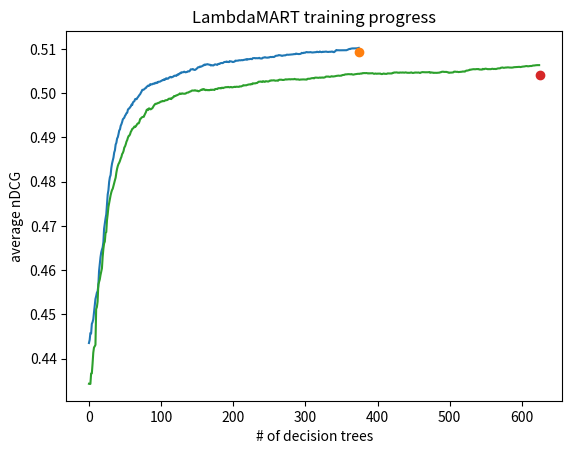

Write the Python code that produced this figure. (Note: this script raises an exception after producing the figure.)
import matplotlib.pyplot as plt
import numpy

baseline_validation = [0.43434733350205623, 0.43431038768430474, 0.43431038768430474, 0.4366551248084134, 0.43670375619872415, 0.4388592575459576, 0.4413572363503881, 0.44253540402069524, 0.4427971399662817, 0.4431327061208702, 0.451209018132752, 0.45166969899650017, 0.45290491502040836, 0.45675100431043497, 0.457342042328711, 0.45789433157145915, 0.4588815870446653, 0.45971141119017916, 0.46042804159009, 0.4630158509218888, 0.4648260517712605, 0.4660328247141858, 0.4664526270718525,
                       0.46839663578051655, 0.46859721664843496, 0.47129148188748343, 0.47264597652231816, 0.47427580606378383, 0.4751648342700907, 0.4759281793759979, 0.47690233936523796, 0.4775830672034508, 0.478105372303503, 0.4784105550470037, 0.4790720348142955, 0.4797353459329458, 0.48031149008261403, 0.4808993063392616, 0.4820285948244464, 0.48289586225701164, 0.48353655299187115, 0.4839925094211278, 0.4842794750323543, 0.4846954798112442, 0.48520032264212665, 0.4855820716328245,
                       0.48622845190131797, 0.48648633490218063, 0.48693522776793474, 0.4876969281352624, 0.48795964045639606, 0.4884196084596988, 0.4890271460161296, 0.48936757710955275, 0.48991565250757324, 0.49030848537918986, 0.49039511035475647, 0.49071373036130933, 0.4912454126596485, 0.4915197385392115, 0.4918967256957952, 0.49200640265834733, 0.49217252783252824, 0.49245158428135005, 0.4923402059518419, 0.492493723461269, 0.49277773587353974, 0.493027724217193, 0.493169358305058,
                       0.49316729260038783, 0.49355333313225996, 0.494154983337051, 0.4942438062750972, 0.4944677764329869, 0.4945743219161755, 0.4946263838138607, 0.49463840436215234, 0.4950381656727203, 0.49536600836690403, 0.4957120490423678, 0.4962020225918794, 0.4962981567459375, 0.49616258983160555, 0.4965234599963313, 0.4965257699146825, 0.49632774077514774, 0.49635706925615036, 0.4964700067277923, 0.4966010154369496, 0.4969096553054241, 0.49717188429649484, 0.4973608329544972,
                       0.49756700456623026, 0.4975456529488491, 0.4976427994843862, 0.49766651417843755, 0.49779252164228266, 0.4978060262183683, 0.4978782566037036, 0.4980361963372937, 0.49808666298866994, 0.4980757399389913, 0.4982252353653125, 0.4981867789246429, 0.4981610113204605, 0.498274146189394, 0.4983817548839748, 0.4983785334885878, 0.49841039620752003, 0.49845401689185154, 0.4986409875804475, 0.49873477739586447, 0.49871234799079367, 0.49878447643679924, 0.4986406587837285,
                       0.4988215755680334, 0.4990046018085279, 0.49903494025570766, 0.49932729841251144, 0.49931612999098623, 0.49933884938291745, 0.49949205117848994, 0.49950482943473484, 0.49958918608990427, 0.49967898879356604, 0.4997484428761355, 0.49992415621996, 0.49979539529476147, 0.4998263340255994, 0.4999447221302509, 0.499894231496087, 0.4998744346678158, 0.4998437572751183, 0.4998759341812218, 0.499876917441941, 0.5000088807640038, 0.5000936525450616, 0.5001045660935636,
                       0.5001335624781337, 0.5002699745929485, 0.500335762778876, 0.5003702929770318, 0.5004951473917885, 0.5005842435920088, 0.5005694310609908, 0.5005805284087362, 0.5005755841519013, 0.5006461640883382, 0.5005654373724598, 0.5005225188934236, 0.5005563943757497, 0.5004474621758656, 0.5003939739138721, 0.5004807459081406, 0.5005527613297176, 0.500663744711579, 0.5007822576068492, 0.5007218229748593, 0.5008746189366315, 0.5009000776119892, 0.5007365122917857, 0.5007726488736447,
                       0.5006439108526642, 0.5007297515469791, 0.5006877552835773, 0.5006436310547634, 0.5006925179484631, 0.5006426694774548, 0.5007072276690658, 0.5007700113840288, 0.5006973636867109, 0.5007521297058851, 0.5007606847808815, 0.5007469632317669, 0.5006953634880151, 0.5009062780197586, 0.5009388399973188, 0.5009467858930721, 0.5009140572610461, 0.5010773996736468, 0.5011113635481049, 0.5010908403805668, 0.5011275319012399, 0.501052735180378, 0.5011986210583649,
                       0.5012002065568261, 0.501120699354482, 0.5012112163403216, 0.5012623959747413, 0.5013398257313503, 0.5013465078401614, 0.50132820783411, 0.5013359474153386, 0.5013955286920001, 0.5013210559007067, 0.5012901298624741, 0.5013544221394493, 0.5013772553412157, 0.5012996601408809, 0.5012976982327202, 0.5013410545925618, 0.5013855941649753, 0.5014236315332078, 0.5013573024612422, 0.5014350770138385, 0.5014246118887684, 0.5014093052395394, 0.5014213875833499, 0.5014051901424423,
                       0.5015177941746662, 0.5014933809616542, 0.5014934752396094, 0.5015605545895282, 0.5016497521219959, 0.5017787497530275, 0.5017318237720974, 0.5017521214099396, 0.5017610782197378, 0.5017514132498494, 0.501813217399218, 0.5018804822159874, 0.501906321883145, 0.5019649755959799, 0.5019516585945497, 0.501936800922017, 0.5020657372637125, 0.5019967664700139, 0.5022000081160399, 0.5021699761980152, 0.5021980255026953, 0.5021814473623281, 0.502215605172127, 0.5022806586607926,
                       0.5022624867809772, 0.5024039295671858, 0.502543924503849, 0.5025807277411297, 0.5025635211582627, 0.5026082223794529, 0.5025686874300936, 0.5024989516000127, 0.5026732133013172, 0.5026568372343064, 0.5025385809639386, 0.5025475000829183, 0.5026799004506662, 0.5026635245227788, 0.5026431350487236, 0.502603184473226, 0.5026160274079547, 0.5027314672523625, 0.5028295599682171, 0.5027836419752808, 0.5028731465668552, 0.5028638599585115, 0.5028479741916235, 0.502886194918408,
                       0.5028700100372684, 0.5027902479852896, 0.5027983859586082, 0.5028019174490777, 0.5028349187884339, 0.5027806644825624, 0.5029311857865766, 0.503020676196342, 0.5030212753994805, 0.503021140786422, 0.5030167696381189, 0.502964847977282, 0.5029655551371711, 0.502961711218021, 0.5030111300738863, 0.5030355982975225, 0.5031143239596728, 0.5030592039007297, 0.5030707717851766, 0.5031022136752988, 0.5031255396278408, 0.50312921154575, 0.5030778683083448, 0.5031228368697351,
                       0.5031196728421423, 0.5030939309934577, 0.5031288822750138, 0.5031251018184939, 0.5032041189178653, 0.503108363109084, 0.5031198937428435, 0.5030606520298577, 0.5030836393132089, 0.5031020196325067, 0.5030339519332009, 0.5030037557920708, 0.503050361253874, 0.5030641691261436, 0.5030970007571243, 0.5030882020103921, 0.5030850304093551, 0.5030767192292644, 0.5030496768902355, 0.5030391033630606, 0.5030686274766034, 0.5030484597911864, 0.5032181293114186, 0.5032360454710126,
                       0.5032392280678966, 0.5032245570380629, 0.5032863560103871, 0.5033235606909072, 0.503365529433, 0.5033729223887083, 0.5033839988523011, 0.5033215121237365, 0.5034587461668596, 0.5034904772313253, 0.5034929568152142, 0.5034790277504141, 0.5034680614077932, 0.5034401467737046, 0.5034831459050274, 0.5035095972277694, 0.5034541728643397, 0.5035127382343542, 0.5034844068946099, 0.5035291123230854, 0.5034768621346266, 0.5035077078911012, 0.5035466644651444, 0.5036743378962378,
                       0.503739740233682, 0.5037099292788023, 0.5037355225525267, 0.5037335211499384, 0.5036652073449641, 0.5036705300520685, 0.5036890437301867, 0.5037972450854967, 0.5037844739958494, 0.5037307189242304, 0.5037510675070026, 0.5037600721188763, 0.5037979970795995, 0.5038484619430054, 0.5038778672078899, 0.503898870633865, 0.5039089938220341, 0.5039442374868801, 0.5039119905004679, 0.5039096997345274, 0.5039419420533697, 0.5039339428508929, 0.50404938467857, 0.5040824994288036,
                       0.5040875980934175, 0.5041161216769444, 0.5042118592415662, 0.5042157628379313, 0.5042167606077952, 0.5042370065370502, 0.5042738986085085, 0.5042671510030979, 0.5042608015215061, 0.5042541458505015, 0.5042436554547055, 0.5042879347198281, 0.5042115648816597, 0.5041703917713605, 0.5041733881192946, 0.5042310899239116, 0.5042592181061875, 0.5043015390549255, 0.504331396270161, 0.504322430370146, 0.5043567988605894, 0.5043573718548805, 0.5043400631757442, 0.5044057923456963,
                       0.5043965166900702, 0.5043976838460816, 0.5044994643169393, 0.504481631191226, 0.5045202126629371, 0.5045007388121077, 0.504501345247749, 0.5045066831939279, 0.5045218516964494, 0.5044798867331675, 0.5044293168359695, 0.5044835106275333, 0.5044389726635385, 0.5044674560621842, 0.5044562874134375, 0.5044800242948203, 0.5044914633479566, 0.5044317127920288, 0.5043530664146697, 0.5043668773048146, 0.5044224151763449, 0.5043846061528193, 0.5043571996973026, 0.5043930272281644,
                       0.5043926451220057, 0.5043891529256977, 0.5043966906801617, 0.5043966906801617, 0.5043077441641284, 0.5042910021801034, 0.5043160284576949, 0.5043988806641404, 0.5044026869032207, 0.5043431167903835, 0.5043494084972554, 0.5043249984551404, 0.5043585206288957, 0.5044444165592809, 0.5044284951277287, 0.5044284951277287, 0.5044284951277287, 0.5044468507771754, 0.5044277184027, 0.5044282072118281, 0.5045743654431392, 0.5045506872198869, 0.5046502426375775, 0.5046366813560449,
                       0.5046476489484755, 0.5046674632115113, 0.5046619423714516, 0.5046000253284292, 0.5046155053785493, 0.5045767154604945, 0.5046466461391, 0.5046418805862917, 0.5046142344879558, 0.5046220313595577, 0.5046600468361786, 0.5046324644398898, 0.5046035448260698, 0.5046396449896958, 0.504672707497158, 0.5046266625323003, 0.5045888055887183, 0.5045958458044106, 0.5045807268545397, 0.5045801158545076, 0.5045826185536956, 0.5046383268159323, 0.5046591681610471, 0.5045792780205534,
                       0.5045383487312164, 0.5045597831589218, 0.504596980276841, 0.5046507856680696, 0.5046289891981413, 0.5046376719455865, 0.5046191990367107, 0.5046400686353025, 0.5046442887013762, 0.5045764951195546, 0.5045318540462013, 0.5046312424517486, 0.5046731321722919, 0.5047315494466965, 0.5047190491387527, 0.5046975449114638, 0.5046975449114638, 0.5046975449114638, 0.5046975449114638, 0.5046885091902474, 0.5046853292367423, 0.5047000508836803, 0.504733451798466, 0.5047522864782468,
                       0.5045859739670774, 0.5046169058097164, 0.5046706623869959, 0.5046101665143427, 0.5046168613293474, 0.5045468189616282, 0.5045835577465829, 0.5045735868609491, 0.5045704346529448, 0.504568349200172, 0.5045851017006076, 0.5046133737230072, 0.5046156573555286, 0.5046198359397426, 0.5047082279501005, 0.504711165628967, 0.5048053884851766, 0.5048076447304842, 0.5048299307408617, 0.5047812551623585, 0.5047812551623585, 0.5047776211743206, 0.5047726174673255, 0.5047780713243821,
                       0.504692615621714, 0.5046828148347108, 0.5045660819524675, 0.5046123655160443, 0.5046085944433073, 0.5046268886496557, 0.5046300913186393, 0.5046538854889652, 0.5046775390462325, 0.5048359103598656, 0.5048359103598656, 0.5048381340703714, 0.504790933122917, 0.5047918182751587, 0.5048069098730057, 0.5047393688190149, 0.5047555330070759, 0.5047806526348334, 0.5047657860261395, 0.5048047362310886, 0.5048208322857689, 0.5048757392934884, 0.5048548137341268, 0.5048840584024149,
                       0.5048390317472637, 0.5049517566599714, 0.505073694614902, 0.505073992253854, 0.505085608300489, 0.5051509865040416, 0.5051795909810965, 0.5052998082304426, 0.5052708593227558, 0.5053167253126691, 0.505348742353601, 0.5053776713328532, 0.5053903236585778, 0.505394801153834, 0.505369603213206, 0.5053873107584427, 0.5054290296087601, 0.5054274624365853, 0.5054021785920968, 0.5054344539631169, 0.5053294791229161, 0.5053200486763908, 0.5053236788386782, 0.5053205234002422,
                       0.5053048072574289, 0.505470344991658, 0.5053813731220507, 0.5054118174492098, 0.5054936084820384, 0.5055054829504239, 0.505473711859107, 0.50545317558511, 0.5053914324553117, 0.5054092526805344, 0.5053996595178409, 0.5053745835021287, 0.5053994903852559, 0.505457829901871, 0.5054935392010195, 0.5054595356742617, 0.5054319099876013, 0.505452148481203, 0.5054597832585396, 0.5054173996270397, 0.5054631587935997, 0.5054901454608824, 0.5055726289313661, 0.5055684352932152,
                       0.505580780111741, 0.5056001083812115, 0.5057254016794656, 0.505738681982335, 0.5057819797607227, 0.5057288432190412, 0.5056990159718436, 0.505717522130978, 0.5057479592906007, 0.505781146750372, 0.5057663135846802, 0.5058016617567844, 0.5058052694160446, 0.5057737119240252, 0.5057670659050703, 0.5057571847137079, 0.5057472058947827, 0.5057491655246864, 0.5057597342298906, 0.505786591835478, 0.5058402892609174, 0.5058479095448888, 0.5058477721009909, 0.5058662450098665,
                       0.5058857994164979, 0.5058790872804403, 0.5059011052005454, 0.5059209582055867, 0.5059112132899751, 0.5058706388281586, 0.5059129243711517, 0.5059455460197873, 0.5059723050644649, 0.5059834904909742, 0.5060155692293645, 0.5060247068011757, 0.5060702175561297, 0.5060779376593633, 0.5061049799517345, 0.5060526435946556, 0.5060467405976714, 0.5060774509118215, 0.5061057671050769, 0.506119461040585, 0.5061028503226621, 0.5061366061252495, 0.5062013765325288,
                       0.5062259561227994, 0.5062238477999961, 0.5062616799873575, 0.5062751719565812, 0.5063035174669588, 0.5063074059870496, 0.5063079613233241, 0.5062897463933032, 0.5063125634046275, 0.5062619249101352, 0.506262834513524, 0.5061991159436535, 0.5061796705069987, 0.506163789678484, 0.5061309566039095, 0.5061102660616291, 0.5061187922762781, 0.5061017630114224, 0.5061059751115914, 0.5060448016934135, 0.5060467288241969, 0.5060153278633628, 0.5059854997660513, 0.5059611316279302,
                       0.5059593163188484, 0.5059709778121816, 0.5059698796176322, 0.5059629877701403, 0.5059930313578798, 0.5059557990859131, 0.5059671155398033, 0.5059629838710967, 0.5059696382336113, 0.505962641198414, 0.5059534147219793, 0.5059468613532636, 0.5059452372165187, 0.5059383836351741, 0.5059713976899484, 0.5059790674723461, 0.5060040292750774, 0.5059824728128883, 0.5059067310788317, 0.505908593202036, 0.5059191647441841, 0.5059216356967048, 0.5059000054603582, 0.5058725622652989,
                       0.5058781020939854, 0.5058718965638102, 0.5058750302846284, 0.5058584955997381, 0.5058471739131841, 0.5058534473660646, 0.5058930028908126, 0.5058964727062152, 0.5059030260749309, 0.5058922148791807, 0.5059213018485517]

super_validation = [0.4435510174625527, 0.44425785735541884, 0.44580390298412004, 0.44570116788879477, 0.4478639945390487, 0.44826811531592126, 0.4489137122087706, 0.45046037055691496, 0.4520736970419906, 0.4534912468219738, 0.45413572893464216, 0.45491729854435115, 0.4552542635821421, 0.45651252407933485, 0.45979574687558156, 0.4613237988548427, 0.46291225622877524, 0.463993405856433, 0.46463570130785614, 0.46515501386194574, 0.4663467434185293, 0.46937023518622817, 0.47060836302518916,
                    0.4716775947273441, 0.4726110016643339, 0.4749633825478632, 0.47710345489167755, 0.4780643775041047, 0.47994463080231425, 0.4809705396918312, 0.4814729434003445, 0.48306061850271625, 0.48408596084578676, 0.48473350818529215, 0.4854434426113214, 0.48656944946721303, 0.48707958970034076, 0.4883735346402241, 0.4887701099993847, 0.48972903063016776, 0.4900435230703852, 0.4907415244753313, 0.49156781500385033, 0.49179226343752375, 0.4926111400604954, 0.49296822142216623,
                    0.49346649864091896, 0.4940773795223485, 0.49425416748691, 0.49444703338798607, 0.4948828375243087, 0.4951063535015884, 0.49546464542711427, 0.4955450339556299, 0.49623089173861923, 0.49647131989100085, 0.4965333212783969, 0.4968124438442731, 0.49698097362842325, 0.49739451291481007, 0.4973231893184642, 0.49790290399952536, 0.49802788736682363, 0.49818194464728, 0.49863586416292505, 0.49868720681580275, 0.4986054974355043, 0.49890416645762237, 0.49910506063178384,
                    0.499360354617416, 0.49957760353317066, 0.4997555232926602, 0.5000934374773467, 0.5003735320810512, 0.5007345502365549, 0.5007375478483833, 0.5007842344976643, 0.5009335551498917, 0.5010848362938837, 0.5011559751517535, 0.5014299502935451, 0.501514865810404, 0.5016896278830852, 0.501622793219824, 0.5017354393457408, 0.5020213479334812, 0.5019199790532014, 0.5019814116633892, 0.5019855507087859, 0.5021425533619014, 0.5021410150433887, 0.5021197593535488, 0.5023280608511991,
                    0.5022433297202668, 0.5023795601596593, 0.5023140641453856, 0.5025409012009533, 0.5025485032756041, 0.5025712764187509, 0.5026256894244905, 0.5027376263197966, 0.5028161154968915, 0.5029381546428636, 0.5029193641593487, 0.5030968763767482, 0.5029939854186909, 0.5031225620442147, 0.5033418449373979, 0.5032895086550789, 0.5032105927086628, 0.5032938792937686, 0.5034810498467294, 0.503574046764546, 0.5036612162529096, 0.5035319173532109, 0.5035794661272422, 0.5036743787800125,
                    0.5037169246437455, 0.5038933984889596, 0.5039152018851503, 0.5039529161825994, 0.5038754131075398, 0.5040339752734033, 0.5042148468549058, 0.5041555832498746, 0.5043391175743405, 0.504487903160772, 0.5044782523855754, 0.504687515431449, 0.5046561921198355, 0.5047036579742129, 0.5047136753672062, 0.5048399299977974, 0.5047385795443765, 0.5046797407757998, 0.5047426483915733, 0.5047647242319724, 0.5049134920904227, 0.504898099628196, 0.5048945821399479, 0.5050565267072058,
                    0.50535167317052, 0.5053640292570883, 0.5053585036563735, 0.5054326016441717, 0.5053094643918559, 0.5052384956546597, 0.5052310266470156, 0.505327534452553, 0.505465032256608, 0.5056020050959844, 0.5057985250046146, 0.5058403973560572, 0.5058357906172275, 0.5060033811792133, 0.5059628136163524, 0.5060048044570891, 0.5060927548654922, 0.5062281667797714, 0.5062328089520429, 0.5064322711066078, 0.5063429258743876, 0.506456231693243, 0.506455557209943, 0.5065304510120798,
                    0.5064798179469034, 0.5064175444381205, 0.5064033574422195, 0.5063918111261624, 0.5062294034939915, 0.5062878098742297, 0.5062772031875669, 0.5062261332160325, 0.5062834107609187, 0.5064340362521704, 0.5064720571195337, 0.506459371873708, 0.5063992662906146, 0.506373873863101, 0.5065606563283158, 0.5066075565940948, 0.5065723823483378, 0.5067221266586308, 0.5067753521614602, 0.5067987890164085, 0.5067651175578844, 0.5068246548662804, 0.5069651207553012, 0.507018469106666,
                    0.5070449266779181, 0.5070336118697624, 0.5071302435599427, 0.5070283095939836, 0.507014193124394, 0.5070062548764339, 0.5072118017953975, 0.50716293935493, 0.5071454669476066, 0.5071195869795821, 0.5070204025880789, 0.5070198747296267, 0.5070702061276352, 0.5071305611466242, 0.507326173041852, 0.507295743621042, 0.5073200709817264, 0.5073259305195904, 0.5073302769677844, 0.5074083603111174, 0.5073907851236023, 0.5073960546509766, 0.5074149400730795, 0.5074485595346919,
                    0.5074143636017012, 0.5074631798479269, 0.5075100394904132, 0.5075331347840276, 0.5075884618798474, 0.5076371639843382, 0.5075201815474588, 0.5076645229625368, 0.5076407909582895, 0.5076494957876097, 0.5076781695936307, 0.5077285624264952, 0.5077016637033277, 0.5076573475978806, 0.5078804479484501, 0.5078945394302959, 0.5079058639205881, 0.507907181454099, 0.507850886088197, 0.5078800663810091, 0.5078835268638572, 0.5078614978557325, 0.5078780432586908, 0.5079600680271789,
                    0.5078340008433764, 0.5078131237562017, 0.5078069732781478, 0.5078171451271078, 0.5079824229011769, 0.5080148595014617, 0.5080405397437668, 0.50810553929827, 0.5080329072019644, 0.5080048481687695, 0.5080139353123633, 0.5079868543391401, 0.5080569508143145, 0.508046522377056, 0.5081349931897458, 0.508161605357112, 0.5081283903601571, 0.5081512249786623, 0.5081732536205681, 0.508139554688652, 0.5081823205249018, 0.5083174173942075, 0.5084126571160937, 0.5084389925920544,
                    0.5084581720718647, 0.5084755191859474, 0.5085730334681968, 0.5085595092162742, 0.508518393949269, 0.5085192230628529, 0.5084248149651855, 0.5084049841113097, 0.5084881882243136, 0.5084911688939572, 0.5085269552613074, 0.5085136908631364, 0.5085726208222372, 0.5086594694771859, 0.5086734391071883, 0.5086452549045737, 0.5086609497880419, 0.5086739304561593, 0.5087034663897066, 0.5087210874582583, 0.508741223629033, 0.5087523257225063, 0.5087498025683606, 0.5087979588105828,
                    0.5087992266343062, 0.5087914355187485, 0.508922595274683, 0.508868130034761, 0.5088498205831905, 0.5088536007782763, 0.5088049191159879, 0.5088325893934545, 0.5088484492738862, 0.5089258842846197, 0.5090842996968123, 0.5090220584042258, 0.5090391143919447, 0.509129359608015, 0.5091023039021794, 0.5091373616251462, 0.5092401295461852, 0.5092662772385601, 0.5092042425069854, 0.5092074348705622, 0.5091938101147366, 0.5092199619395584, 0.5092506081325675, 0.5092119180671024,
                    0.5091767006605663, 0.5091682939575288, 0.5091902366818071, 0.509197734703837, 0.5092536026268052, 0.5092391740975837, 0.5092362046554261, 0.509343973431642, 0.5092967936779805, 0.5092454204037684, 0.5092746477601219, 0.5093804401185713, 0.509321233373377, 0.5092526447222958, 0.5092560355672815, 0.5093368290734519, 0.509293838912078, 0.5093356031058219, 0.5093219755943935, 0.509365183188759, 0.5093656871639302, 0.5093045294543416, 0.5092943739880377, 0.509289529145755,
                    0.5093220028876778, 0.5093240132172633, 0.509316933430285, 0.5093722975523114, 0.5093405359062164, 0.509369311591825, 0.5092416863766953, 0.5092573038219744, 0.5094188243812479, 0.5095582181717606, 0.5097273336536319, 0.5096589267438838, 0.5096786494969143, 0.5096598255322441, 0.5096596252468709, 0.5096661786155867, 0.5096659768687422, 0.5096683341757468, 0.5096698344025137, 0.5096698344025137, 0.5096694028321804, 0.5096740948290811, 0.5096543720666368, 0.509660723688508,
                    0.5096787274189929, 0.5097430452504684, 0.5098175910822453, 0.5098870925010551, 0.5099775009853402, 0.5099397202253062, 0.5100312163838646, 0.5100594828951514, 0.5100857578360414, 0.510087015985731, 0.5101074934022476, 0.5100892946342244, 0.5100744769295498, 0.510100931587922, 0.5100981829979455, 0.5101372139780948, 0.510113288853371, 0.510197385990283, 0.5099708769767873, 0.5099493743972613, 0.5099525010001985, 0.5101862324435229, 0.510166393199535, 0.5101320902987205,
                    0.5101882405053538, 0.5101593502380158, 0.5100235366702323, 0.509994893886672, 0.510038588270525, 0.5100247996074132, 0.5100414361155597, 0.5100294262917144, 0.5100209045935382, 0.5100405356882752, 0.5100502312311213, 0.509920563128934, 0.5099507688402752, 0.5099405334794301, 0.509984302777662, 0.5100025657332746, 0.509962780066473, 0.5099886431579359, 0.5099669553065175, 0.5100074068412935, 0.5100317479888702, 0.5100479286279586, 0.5100635565279249, 0.5101066272521079,
                    0.5100937831096019, 0.510092507681093, 0.5100416956194513, 0.5100439279898865, 0.5100491390507731, 0.5100323049310419, 0.5100164940157009, 0.5100162955747637, 0.5100259582005512, 0.5100388055602476, 0.5100782778117833, 0.5100763747732173, 0.5100480378834272, 0.5100354015293359, 0.5100205184803711, 0.5100467791353032, 0.5100466379665315, 0.5100882011671284, 0.5100926622737812, 0.5101370442751638]

# summarize history for accuracy

plt.plot(super_validation[:375])
plt.plot(375, 0.509338728008, 'o', label='Point B')

plt.plot(baseline_validation[:625])
plt.plot(625, 0.504063457174, 'o', label='Point A')

plt.title('LambdaMART training progress')
plt.ylabel('average nDCG')
plt.xlabel('# of decision trees')
plt.legend(['Intermediary model on validation set', 'Final model on testing set', 'Baseline intermediary model on validation set', 'Baseline final model on testing set'], loc='bottom right')
plt.tight_layout()
plt.show()
